Run: headless pygame with SDL's dummy video driver; simulated clock (each Clock.tick advances the game by its frame time, no real sleeping); random seed 0; keys injected as events and as key.get_pressed() state; no mouse input.
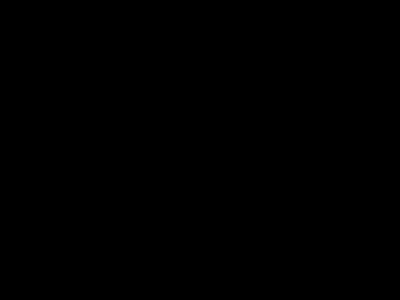
Frame 1 of 4 · flips 1–60 · no input
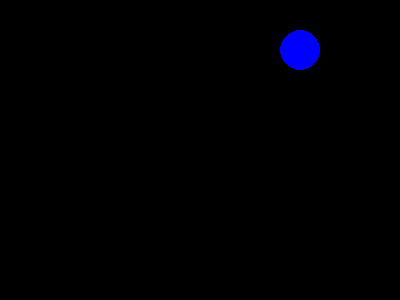
Frame 2 of 4 · flips 61–180 · tapped SPACE, RETURN · held RIGHT (→), D
Frame 3 of 4 · flips 181–300 · held DOWN (↓), S · screen unchanged from frame 2, image omitted
Frame 4 of 4 · flips 301–420 · held LEFT (←), A, UP (↑), W · screen unchanged from frame 3, image omitted

The pygame program that drew these frames:

import pygame, sys
from pygame.locals import *

BLUE = (0, 0, 255)

pygame.init()
DISPLAYSURF = pygame.display.set_mode((400, 300), 0, 32)
pygame.display.set_caption('hello world!')
while True:
    for event in pygame.event.get():
        if event.type == QUIT:
            pygame.quit()
            sys.quit()
        pygame.draw.circle(DISPLAYSURF, BLUE, (300, 50), 20, 0)
    pygame.display.update()
